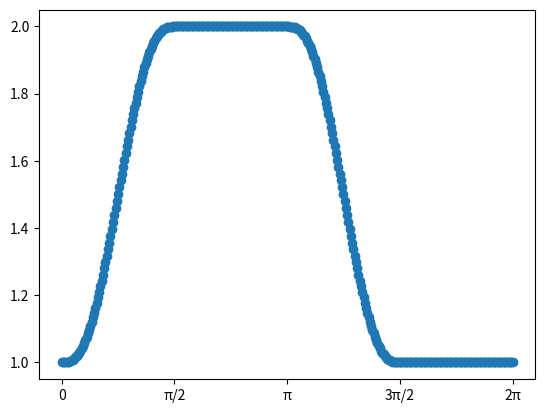

Write the Python code that produced this figure.
import math
import numpy as np
import matplotlib.pyplot as plt

start = 0.0
end = 2*math.pi
number_of_points = 361
h = 1

vinkel_liste = np.linspace(start, end, 361)

def s(phi) -> float:

    #konverter så gradene faller innenfor intervallet 0, 4
    phi = phi/(math.pi/2)

    if phi < 1:
        return p(phi)
    if phi <= 2:
        return 2 * h
    if phi < 3:
        return q(phi)
    #if phi <= 4:
    else:
        return h

def p(phi) -> float:
    return (6*phi**5 - 15*phi**4 + 10*phi**3 + h)

def q(phi) -> float:
    return p(3 - phi)

kam_y = []

for vinkel in vinkel_liste:
    kam_y.append(s(vinkel))

print(kam_y)

plt.plot(vinkel_liste, kam_y, "o")
plt.xticks([0, math.pi/2, math.pi, 3* math.pi / 2, 2 * math.pi], ['0', 'π/2', 'π', '3π/2', '2π'])
plt.show()


